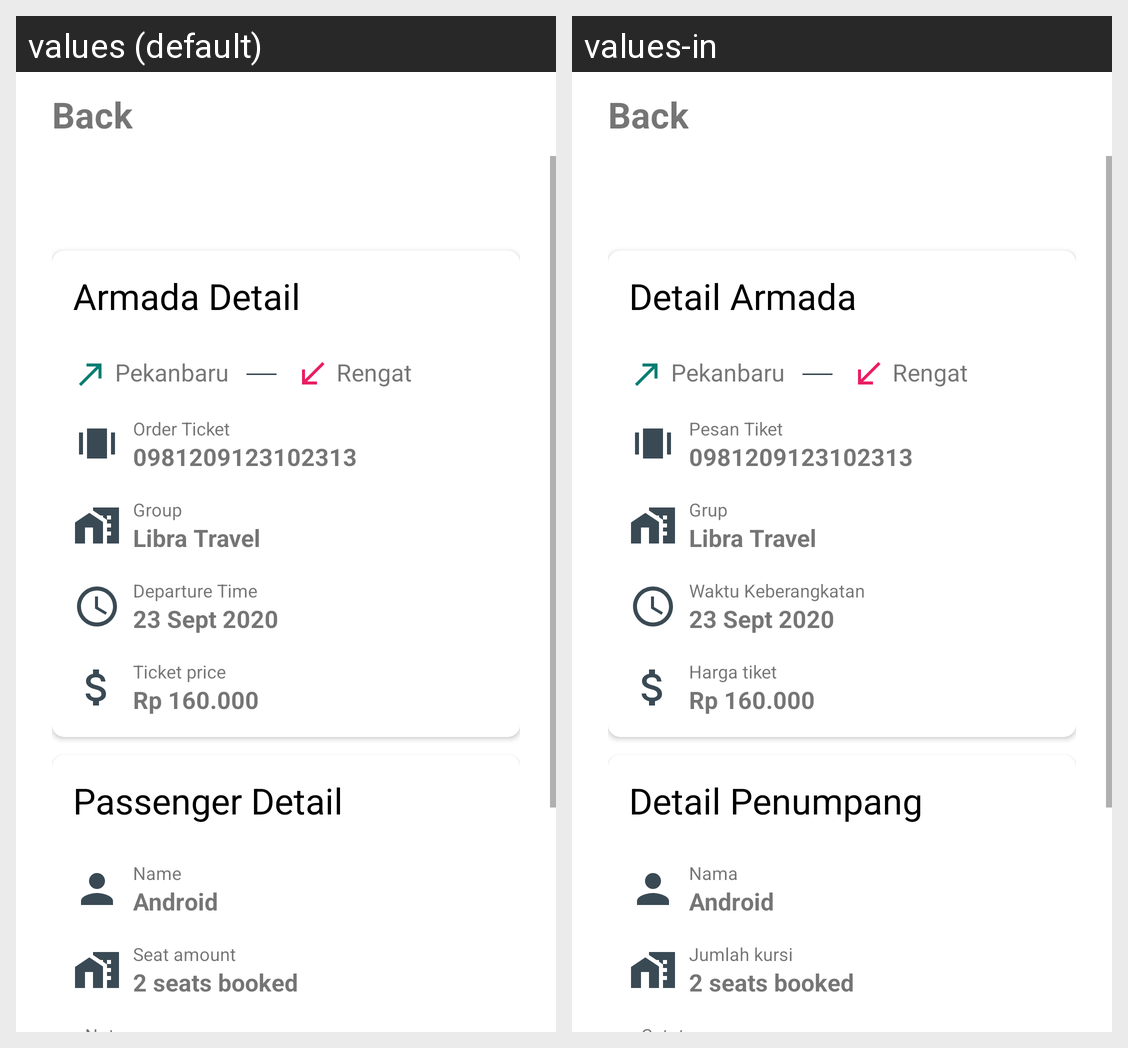

Strings drawn on this Android screen and how each of the app's shown locales translates them:
Android screen res/layout/activity_order_detail_driver.xml rendered under 2 locales, left to right: values (default), values-in. Device: Nexus 5 (rendered at 1080×1920; each locale shown at half size, 540×960, under a caption strip naming it); theme NoActionBarAppTheme.
Strings drawn on this screen, with the default value and each locale's value (text and hints the layout hard-codes, and strings that could not be matched under every locale, appear in the picture but are not listed):

armada_detail
  values: Armada Detail
  values-in: Detail Armada

order_ticket
  values: Order Ticket
  values-in: Pesan Tiket

group
  values: Group
  values-in: Grup

departure_time
  values: Departure Time
  values-in: Waktu Keberangkatan

ticket_price
  values: Ticket price
  values-in: Harga tiket

passenger_detail
  values: Passenger Detail
  values-in: Detail Penumpang

name
  values: Name
  values-in: Nama

seat_amount
  values: Seat amount
  values-in: Jumlah kursi
